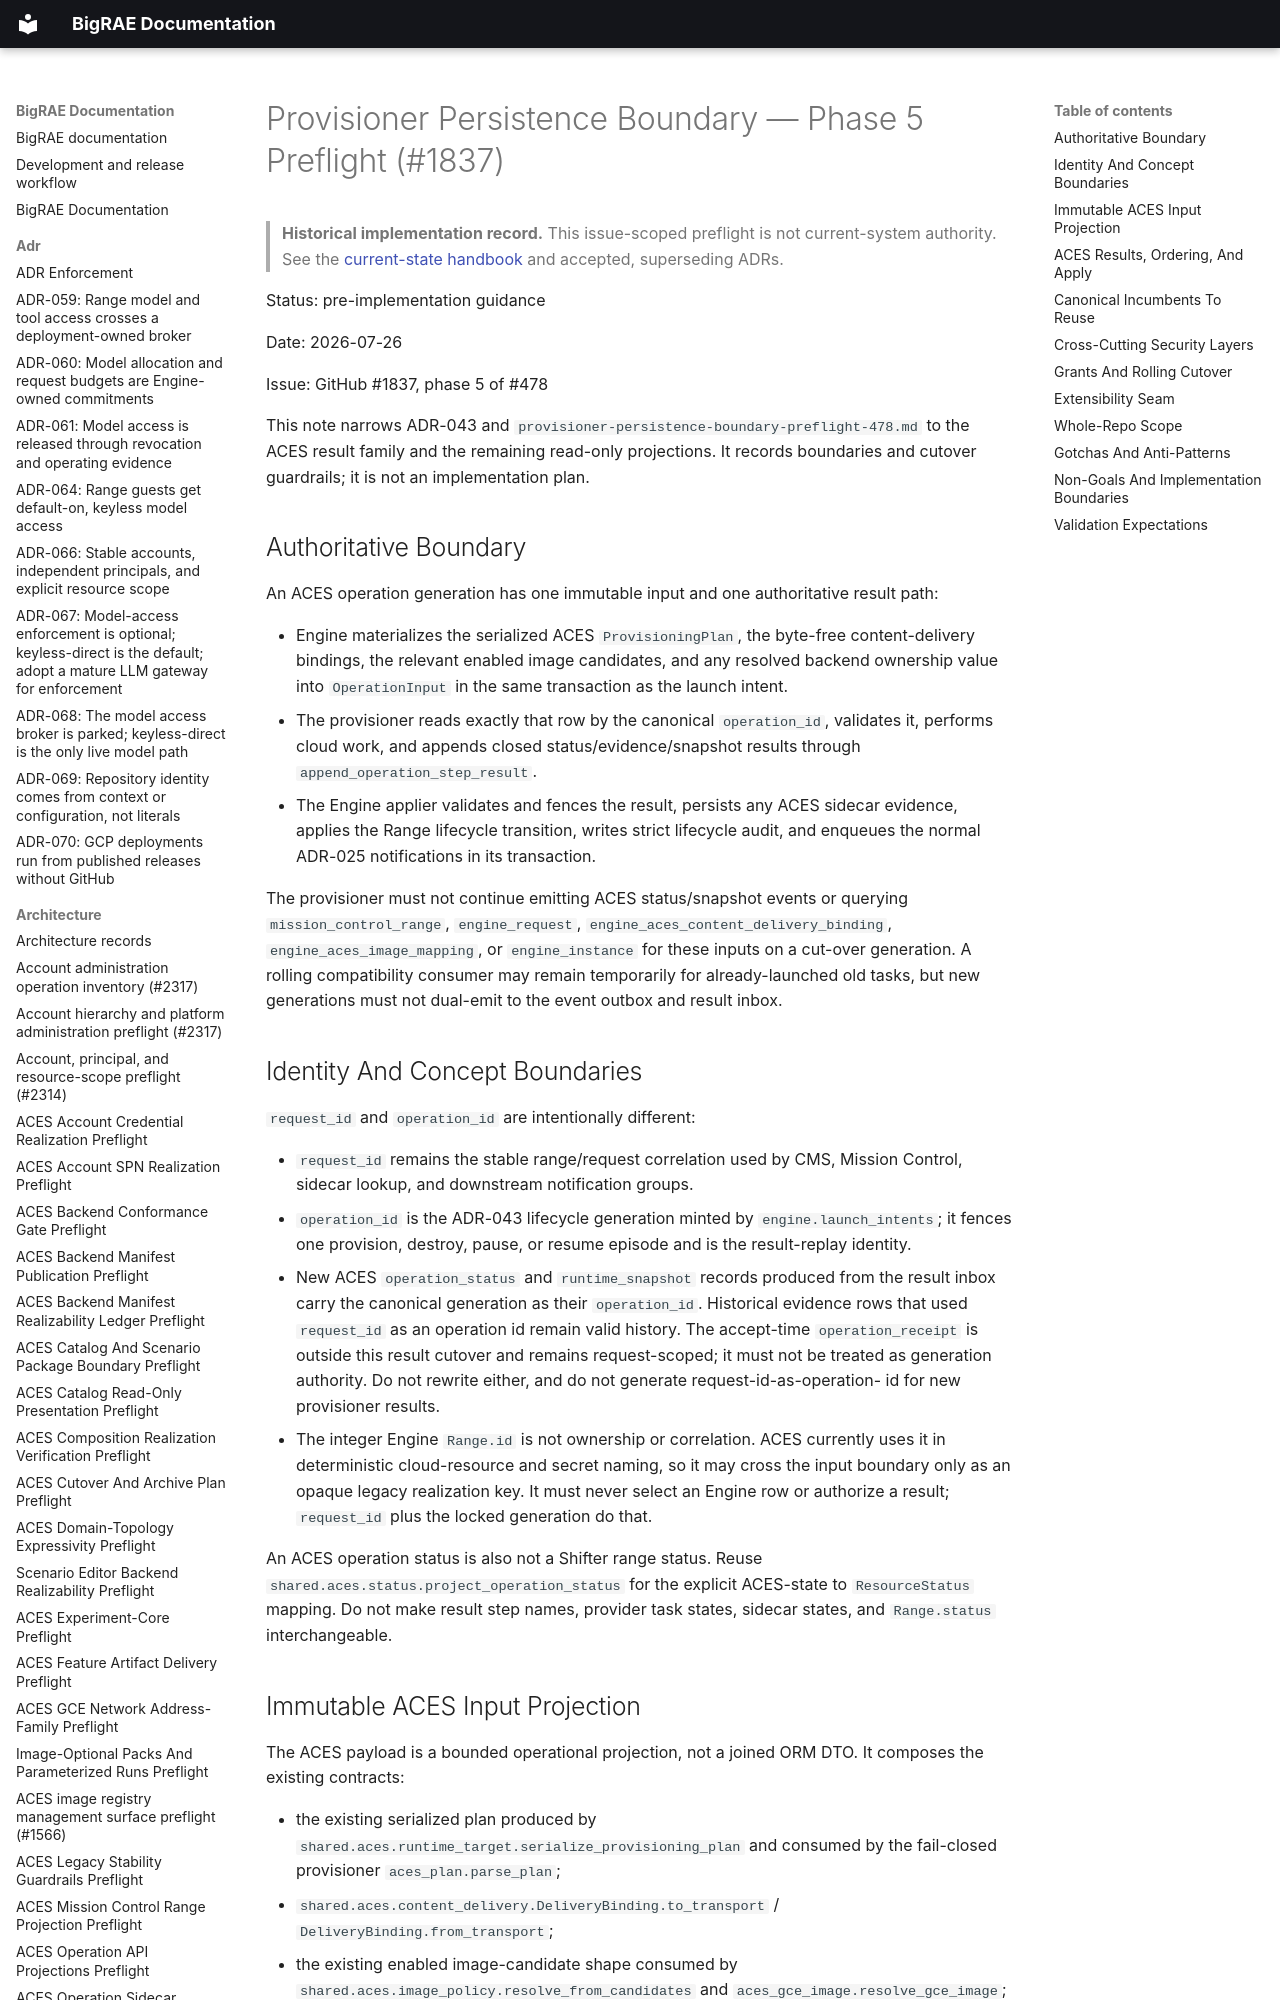

repository: Brad-Edwards/bigrae · page: architecture/provisioner-persistence-phase5-preflight-1837/index.html · generator: mkdocs

# Provisioner Persistence Boundary — Phase 5 Preflight (#1837)

> **Historical implementation record.** This issue-scoped preflight is not current-system authority. See the [current-state handbook](../technical/architecture.md) and accepted, superseding ADRs.


Status: pre-implementation guidance

Date: 2026-07-26

Issue: GitHub #1837, phase 5 of #478

This note narrows ADR-043 and
`provisioner-persistence-boundary-preflight-478.md` to the ACES result family
and the remaining read-only projections. It records boundaries and cutover
guardrails; it is not an implementation plan.

## Authoritative Boundary

An ACES operation generation has one immutable input and one authoritative
result path:

- Engine materializes the serialized ACES `ProvisioningPlan`, the byte-free
  content-delivery bindings, the relevant enabled image candidates, and any
  resolved backend ownership value into `OperationInput` in the same
  transaction as the launch intent.
- The provisioner reads exactly that row by the canonical `operation_id`,
  validates it, performs cloud work, and appends closed status/evidence/snapshot
  results through `append_operation_step_result`.
- The Engine applier validates and fences the result, persists any ACES sidecar
  evidence, applies the Range lifecycle transition, writes strict lifecycle
  audit, and enqueues the normal ADR-025 notifications in its transaction.

The provisioner must not continue emitting ACES status/snapshot events or
querying `mission_control_range`, `engine_request`,
`engine_aces_content_delivery_binding`, `engine_aces_image_mapping`, or
`engine_instance` for these inputs on a cut-over generation. A rolling
compatibility consumer may remain temporarily for already-launched old tasks,
but new generations must not dual-emit to the event outbox and result inbox.
